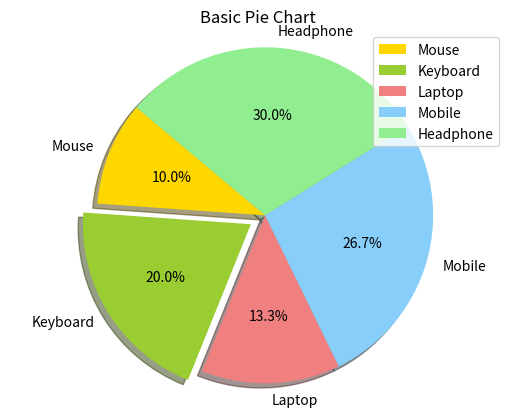

The script that saved this image:
from matplotlib import pyplot as plt

labels = ['Mouse', 'Keyboard', 'Laptop', 'Mobile', 'Headphone']
sizes = [30, 60, 40, 80, 90]
colors = ['gold', 'yellowgreen', 'lightcoral', 'lightskyblue', 'lightgreen']
explode = (0, 0.1, 0, 0, 0)
plt.pie(sizes, labels=labels, colors=colors, autopct='%1.1f%%', startangle=140, explode=explode, shadow=True)
plt.title('Basic Pie Chart')
plt.axis('equal')
plt.legend(labels, loc='upper right')
plt.show()